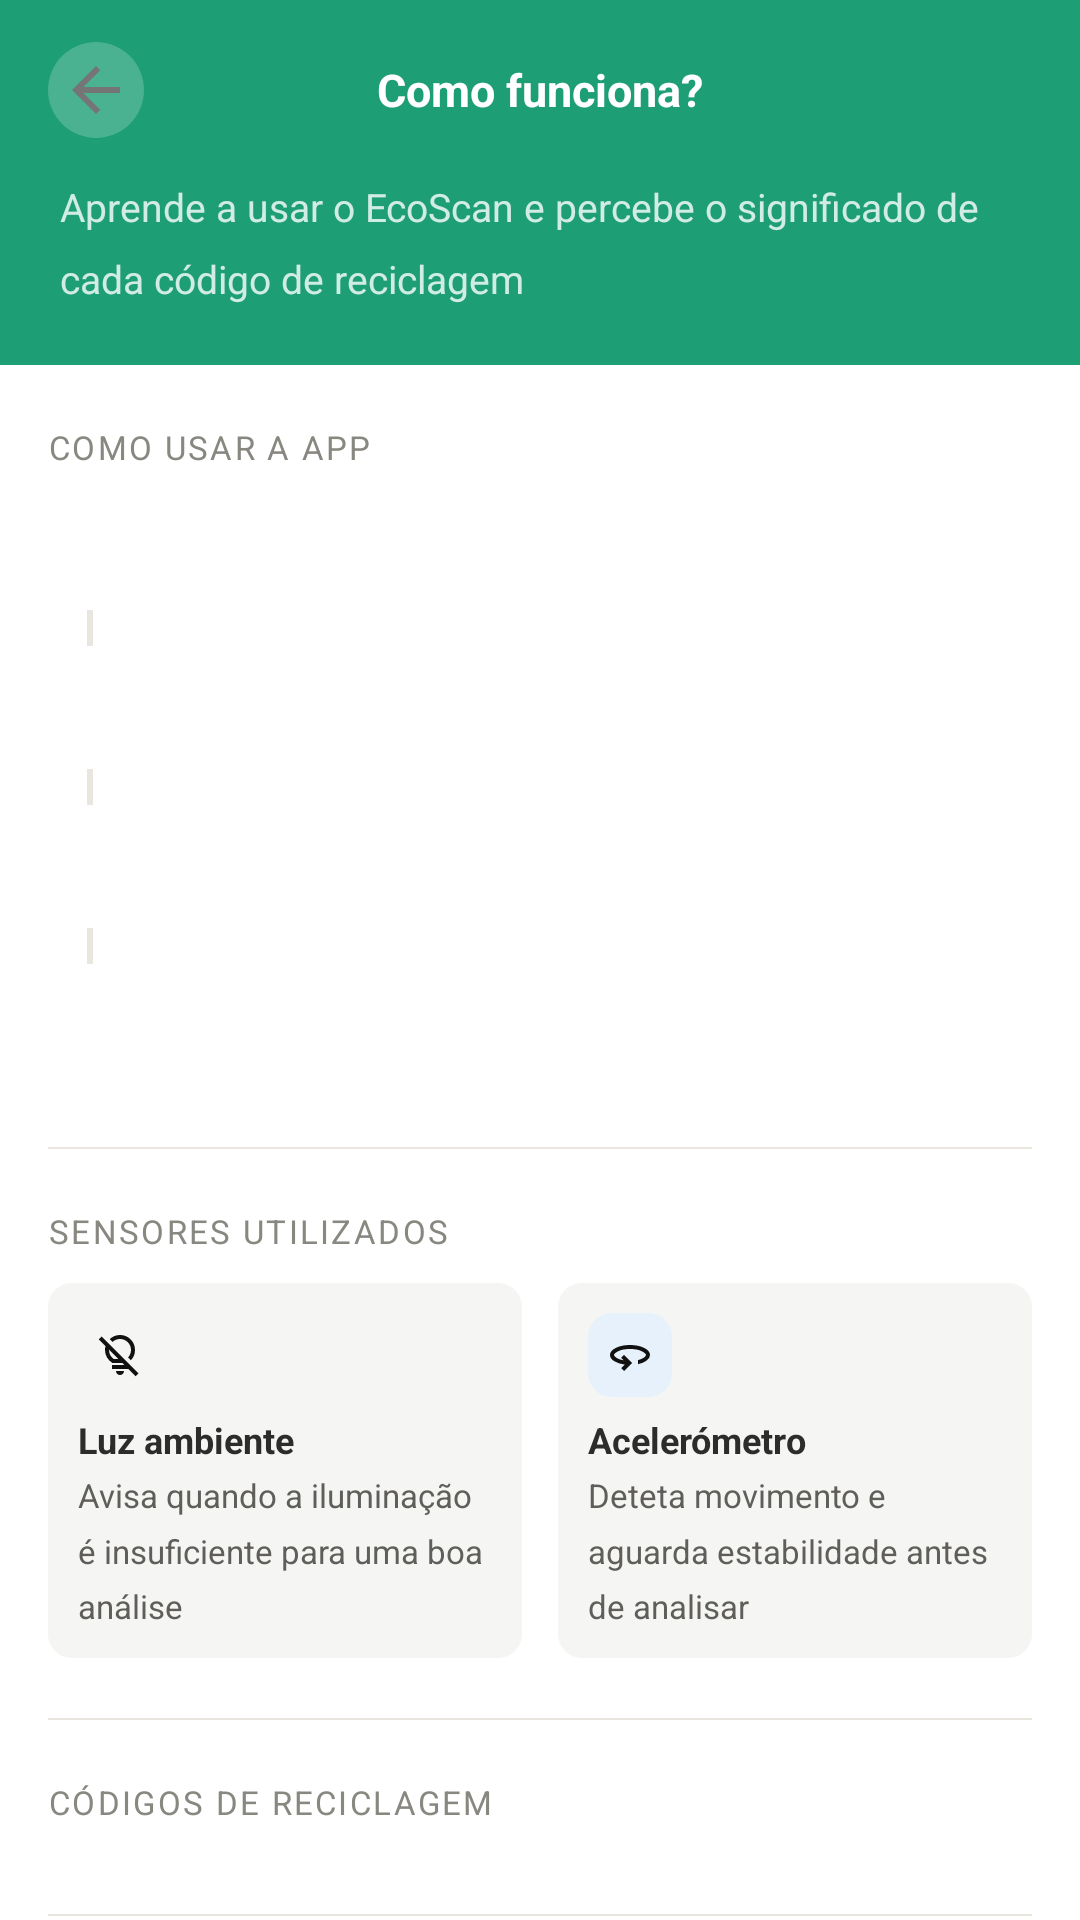

Here is an Android app screen rendered from its layout file. Give the layout XML and the strings, colors and styles it references.
<!-- AndroidManifest.xml: application theme Theme.EcoScanCMEM -->
<!-- res/layout/fragment_how_it_works.xml -->
<?xml version="1.0" encoding="utf-8"?>
<androidx.constraintlayout.widget.ConstraintLayout
    xmlns:android="http://schemas.android.com/apk/res/android"
    xmlns:app="http://schemas.android.com/apk/res-auto"
    android:layout_width="match_parent"
    android:layout_height="match_parent"
    android:background="@color/background_primary">

    <LinearLayout
        android:id="@+id/topBar"
        android:layout_width="0dp"
        android:layout_height="wrap_content"
        android:orientation="horizontal"
        android:gravity="center_vertical"
        android:background="@color/green_primary"
        android:paddingHorizontal="16dp"
        android:paddingTop="14dp"
        android:paddingBottom="14dp"
        app:layout_constraintTop_toTopOf="parent"
        app:layout_constraintStart_toStartOf="parent"
        app:layout_constraintEnd_toEndOf="parent">

        <ImageButton
            android:id="@+id/btnBack"
            android:layout_width="32dp"
            android:layout_height="32dp"
            android:src="@drawable/ic_arrow_back"
            android:background="@drawable/bg_btn_overlay"
            android:contentDescription="@string/back"
            android:padding="8dp" />

        <TextView
            android:layout_width="0dp"
            android:layout_height="wrap_content"
            android:layout_weight="1"
            android:text="@string/how_title"
            android:textSize="15sp"
            android:textStyle="bold"
            android:textColor="@color/white"
            android:gravity="center" />

        <View
            android:layout_width="32dp"
            android:layout_height="32dp" />

    </LinearLayout>

    
    <LinearLayout
        android:id="@+id/heroSub"
        android:layout_width="0dp"
        android:layout_height="wrap_content"
        android:background="@color/green_primary"
        android:paddingHorizontal="20dp"
        android:paddingBottom="20dp"
        app:layout_constraintTop_toBottomOf="@id/topBar"
        app:layout_constraintStart_toStartOf="parent"
        app:layout_constraintEnd_toEndOf="parent">

        <TextView
            android:layout_width="match_parent"
            android:layout_height="wrap_content"
            android:text="@string/how_subtitle"
            android:textSize="13sp"
            android:textColor="#CCffffff"
            android:lineSpacingMultiplier="1.5" />

    </LinearLayout>

    
    <androidx.core.widget.NestedScrollView
        android:layout_width="0dp"
        android:layout_height="0dp"
        app:layout_constraintTop_toBottomOf="@id/heroSub"
        app:layout_constraintBottom_toBottomOf="parent"
        app:layout_constraintStart_toStartOf="parent"
        app:layout_constraintEnd_toEndOf="parent">

        <LinearLayout
            android:layout_width="match_parent"
            android:layout_height="wrap_content"
            android:orientation="vertical"
            android:paddingHorizontal="16dp"
            android:paddingTop="20dp"
            android:paddingBottom="32dp">

            
            <TextView
                android:layout_width="wrap_content"
                android:layout_height="wrap_content"
                android:text="@string/how_section_steps"
                style="@style/SectionLabel" />

            <include
                android:id="@+id/step1"
                layout="@layout/item_how_step"
                android:layout_width="match_parent"
                android:layout_height="wrap_content" />

            <View
                android:layout_width="2dp"
                android:layout_height="12dp"
                android:layout_marginStart="13dp"
                android:layout_marginBottom="4dp"
                android:background="@color/divider" />

            <include
                android:id="@+id/step2"
                layout="@layout/item_how_step"
                android:layout_width="match_parent"
                android:layout_height="wrap_content" />

            <View
                android:layout_width="2dp"
                android:layout_height="12dp"
                android:layout_marginStart="13dp"
                android:layout_marginBottom="4dp"
                android:background="@color/divider" />

            <include
                android:id="@+id/step3"
                layout="@layout/item_how_step"
                android:layout_width="match_parent"
                android:layout_height="wrap_content" />

            <View
                android:layout_width="2dp"
                android:layout_height="12dp"
                android:layout_marginStart="13dp"
                android:layout_marginBottom="4dp"
                android:background="@color/divider" />

            <include
                android:id="@+id/step4"
                layout="@layout/item_how_step"
                android:layout_width="match_parent"
                android:layout_height="wrap_content" />

            
            <View
                android:layout_width="match_parent"
                android:layout_height="0.5dp"
                android:background="@color/divider"
                android:layout_marginVertical="20dp" />

            <TextView
                android:layout_width="wrap_content"
                android:layout_height="wrap_content"
                android:text="@string/how_section_sensors"
                style="@style/SectionLabel" />

            <LinearLayout
                android:layout_width="match_parent"
                android:layout_height="wrap_content"
                android:orientation="horizontal">

                
                <LinearLayout
                    android:layout_width="0dp"
                    android:layout_height="wrap_content"
                    android:layout_weight="1"
                    android:orientation="vertical"
                    android:background="@drawable/bg_impact_card"
                    android:padding="10dp"
                    android:layout_marginEnd="6dp">

                    <ImageView
                        android:layout_width="28dp"
                        android:layout_height="28dp"
                        android:src="@drawable/ic_light_off"
                        android:background="@drawable/bg_feat_teal"
                        android:padding="6dp"
                        android:layout_marginBottom="6dp"
                        android:contentDescription="" />

                    <TextView
                        android:layout_width="wrap_content"
                        android:layout_height="wrap_content"
                        android:text="@string/sensor_light_name"
                        android:textSize="12sp"
                        android:textStyle="bold"
                        android:textColor="@color/text_primary" />

                    <TextView
                        android:layout_width="wrap_content"
                        android:layout_height="wrap_content"
                        android:layout_marginTop="3dp"
                        android:text="@string/sensor_light_desc"
                        android:textSize="11sp"
                        android:textColor="@color/text_secondary"
                        android:lineSpacingMultiplier="1.4" />

                </LinearLayout>

                
                <LinearLayout
                    android:layout_width="0dp"
                    android:layout_height="wrap_content"
                    android:layout_weight="1"
                    android:orientation="vertical"
                    android:background="@drawable/bg_impact_card"
                    android:padding="10dp"
                    android:layout_marginStart="6dp">

                    <ImageView
                        android:layout_width="28dp"
                        android:layout_height="28dp"
                        android:src="@drawable/ic_accelerometer"
                        android:background="@drawable/bg_feat_blue"
                        android:padding="6dp"
                        android:layout_marginBottom="6dp"
                        android:contentDescription="" />

                    <TextView
                        android:layout_width="wrap_content"
                        android:layout_height="wrap_content"
                        android:text="@string/sensor_accel_name"
                        android:textSize="12sp"
                        android:textStyle="bold"
                        android:textColor="@color/text_primary" />

                    <TextView
                        android:layout_width="wrap_content"
                        android:layout_height="wrap_content"
                        android:layout_marginTop="3dp"
                        android:text="@string/sensor_accel_desc"
                        android:textSize="11sp"
                        android:textColor="@color/text_secondary"
                        android:lineSpacingMultiplier="1.4" />

                </LinearLayout>

            </LinearLayout>

            
            <View
                android:layout_width="match_parent"
                android:layout_height="0.5dp"
                android:background="@color/divider"
                android:layout_marginVertical="20dp" />

            <TextView
                android:layout_width="wrap_content"
                android:layout_height="wrap_content"
                android:text="@string/how_section_codes"
                style="@style/SectionLabel" />

            
            <LinearLayout
                android:id="@+id/codesContainer"
                android:layout_width="match_parent"
                android:layout_height="wrap_content"
                android:orientation="vertical" />

            
            <View
                android:layout_width="match_parent"
                android:layout_height="0.5dp"
                android:background="@color/divider"
                android:layout_marginVertical="20dp" />

            <LinearLayout
                android:layout_width="match_parent"
                android:layout_height="wrap_content"
                android:orientation="vertical"
                android:background="@drawable/bg_card_green"
                android:padding="14dp">

                <TextView
                    android:layout_width="wrap_content"
                    android:layout_height="wrap_content"
                    android:text="@string/how_tip_title"
                    android:textSize="12sp"
                    android:textStyle="bold"
                    android:textColor="@color/green_800" />

                <TextView
                    android:layout_width="wrap_content"
                    android:layout_height="wrap_content"
                    android:layout_marginTop="4dp"
                    android:text="@string/how_tip_text"
                    android:textSize="12sp"
                    android:textColor="@color/green_700"
                    android:lineSpacingMultiplier="1.4" />

            </LinearLayout>

        </LinearLayout>
    </androidx.core.widget.NestedScrollView>

</androidx.constraintlayout.widget.ConstraintLayout>
<!-- res/layout/item_how_step.xml (included above) -->
<?xml version="1.0" encoding="utf-8"?>
<LinearLayout xmlns:android="http://schemas.android.com/apk/res/android"
    android:layout_width="match_parent"
    android:layout_height="wrap_content"
    android:orientation="horizontal"
    android:layout_marginBottom="4dp">

    <TextView
        android:id="@+id/stepNumber"
        android:layout_width="28dp"
        android:layout_height="28dp"
        android:background="@drawable/bg_step_number"
        android:gravity="center"
        android:textSize="13sp"
        android:textStyle="bold"
        android:textColor="@color/white" />

    <LinearLayout
        android:layout_width="0dp"
        android:layout_height="wrap_content"
        android:layout_weight="1"
        android:orientation="vertical"
        android:layout_marginStart="12dp">

        <TextView
            android:id="@+id/stepTitle"
            android:layout_width="wrap_content"
            android:layout_height="wrap_content"
            android:textSize="13sp"
            android:textStyle="bold"
            android:textColor="@color/text_primary" />

        <TextView
            android:id="@+id/stepDesc"
            android:layout_width="wrap_content"
            android:layout_height="wrap_content"
            android:layout_marginTop="3dp"
            android:textSize="12sp"
            android:textColor="@color/text_secondary"
            android:lineSpacingMultiplier="1.4" />

    </LinearLayout>

</LinearLayout>
<!-- resources referenced by this layout -->
<resources>
  <color name="background_primary">#FFFFFF</color>
  <color name="divider">#E8E6DF</color>
  <color name="green_700">#3B6D11</color>
  <color name="green_800">#27500A</color>
  <color name="green_primary">#1D9E75</color>
  <color name="text_primary">#2C2C2A</color>
  <color name="text_secondary">#5F5E5A</color>
  <color name="white">#FFFFFFFF</color>
  <!-- drawable bg_btn_overlay (drawable) -->
  <?xml version="1.0" encoding="utf-8"?>
  <shape android:shape="oval" xmlns:android="http://schemas.android.com/apk/res/android">
      <solid android:color="#33FFFFFF" />
  </shape>
  <!-- drawable bg_card_green (drawable) -->
  <?xml version="1.0" encoding="utf-8"?>
  <shape xmlns:android="http://schemas.android.com/apk/res/android"
      android:shape="rectangle">
      <solid android:color="@color/green_bg" />
      <stroke android:width="0.5dp" android:color="@color/green_border" />
      <corners android:radius="10dp" />
  </shape>
  <!-- drawable bg_feat_blue (drawable) -->
  <?xml version="1.0" encoding="utf-8"?>
  <shape xmlns:android="http://schemas.android.com/apk/res/android"
      android:shape="rectangle">
      <solid android:color="#E6F1FB" />
      <corners android:radius="8dp" />
  </shape>
  <!-- drawable bg_impact_card (drawable) -->
  <?xml version="1.0" encoding="utf-8"?>
  <shape android:shape="rectangle" xmlns:android="http://schemas.android.com/apk/res/android">
      <solid android:color="@color/surface_secondary" />
      <corners android:radius="8dp" />
  </shape>
  <!-- drawable ic_arrow_back (drawable) -->
  <vector xmlns:android="http://schemas.android.com/apk/res/android"
      android:width="24dp"
      android:height="24dp"
      android:viewportWidth="960"
      android:viewportHeight="960">
    <path
        android:pathData="m313,520 l224,224 -57,56 -320,-320 320,-320 57,56 -224,224h487v80L313,520Z"
        android:fillColor="#757575"/>
  </vector>
  <string name="back">Voltar</string>
  <string name="how_section_codes">Códigos de reciclagem</string>
  <string name="how_section_sensors">Sensores utilizados</string>
  <string name="how_section_steps">Como usar a app</string>
  <string name="how_subtitle">Aprende a usar o EcoScan e percebe o significado de cada código de reciclagem</string>
  <string name="how_tip_text">Em caso de dúvida, deposita no lixo geral. Um resíduo contaminado pode inutilizar um lote inteiro de reciclagem.</string>
  <string name="how_tip_title">Dica importante</string>
  <string name="how_title">Como funciona?</string>
  <string name="sensor_accel_desc">Deteta movimento e aguarda estabilidade antes de analisar</string>
  <string name="sensor_accel_name">Acelerómetro</string>
  <string name="sensor_light_desc">Avisa quando a iluminação é insuficiente para uma boa análise</string>
  <string name="sensor_light_name">Luz ambiente</string>
  <style name="SectionLabel">
          <item name="android:textSize">11sp</item>
          <item name="android:textAllCaps">true</item>
          <item name="android:letterSpacing">0.07</item>
          <item name="android:textColor">@color/text_tertiary</item>
          <item name="android:layout_marginBottom">10dp</item>
      </style>
  <style name="Theme.EcoScanCMEM" parent="Base.Theme.EcoScanCMEM" />
  <color name="green_bg">#EAF3DE</color>
  <color name="green_border">#97C459</color>
  <color name="surface_secondary">#F5F5F3</color>
  <color name="text_tertiary">#888780</color>
  <style name="Base.Theme.EcoScanCMEM" parent="Theme.Material3.DayNight.NoActionBar">
          
          <item name="android:statusBarColor">@color/green_primary</item>
          <item name="android:windowLightStatusBar">false</item>
      </style>
</resources>
